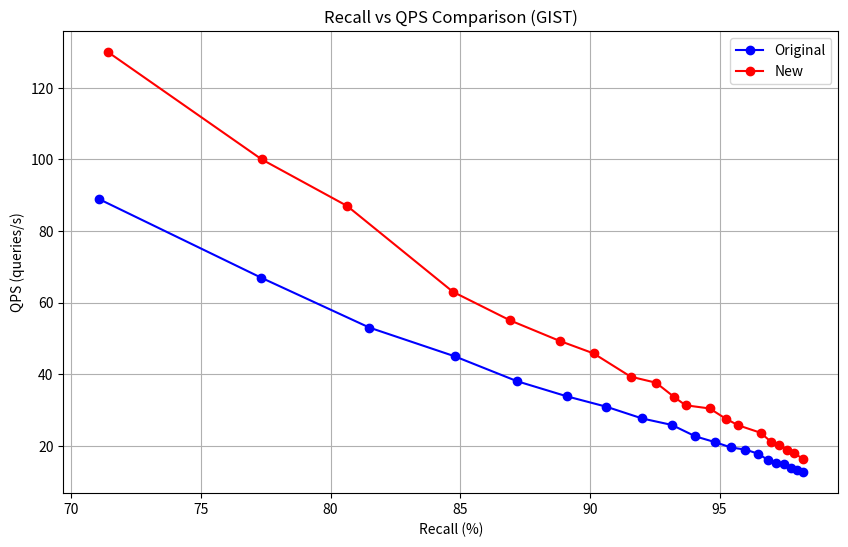

Source code (Python):
import matplotlib.pyplot as plt
import numpy as np

# Data for original method
recall1 = [71.05, 77.31, 81.5, 84.78, 87.2, 89.11, 90.63, 92.02, 93.16, 94.07, 94.82, 95.44, 96.0, 96.469, 96.85, 97.18, 97.5, 97.75, 97.99, 98.22]
qps1 = [89, 67, 53, 45, 38, 33.8, 30.9, 27.6, 25.8, 22.6, 21, 19.5, 18.9, 17.8, 16.1, 15.2, 14.8, 13.8, 13.3, 12.6]

# Data for new method
recall2 = [71.42, 77.35, 80.64, 84.72, 86.93, 88.83, 90.14, 91.57, 92.55, 93.25, 93.69, 94.62, 95.23, 95.72, 96.587, 96.981, 97.3, 97.6, 97.857, 98.2]
qps2 = [130, 100, 87, 63, 55, 49.3, 45.8, 39.3, 37.6, 33.6, 31.3, 30.4, 27.58, 25.7, 23.6, 21.1, 20.3, 18.9, 18, 16.4]

plt.figure(figsize=(10, 6))
plt.plot(recall1, qps1, 'b-o', label='Original')
plt.plot(recall2, qps2, 'r-o', label='New')
plt.xlabel('Recall (%)')
plt.ylabel('QPS (queries/s)')
plt.title('Recall vs QPS Comparison (GIST)')
plt.grid(True)
plt.legend()
plt.savefig('recall_vs_qps_gist.png', dpi=400)
plt.close()
